Image classification data set "data_balanced" (Xiaolingford/Pomeranians on GitHub). Class labels (2): algae, microplastics.

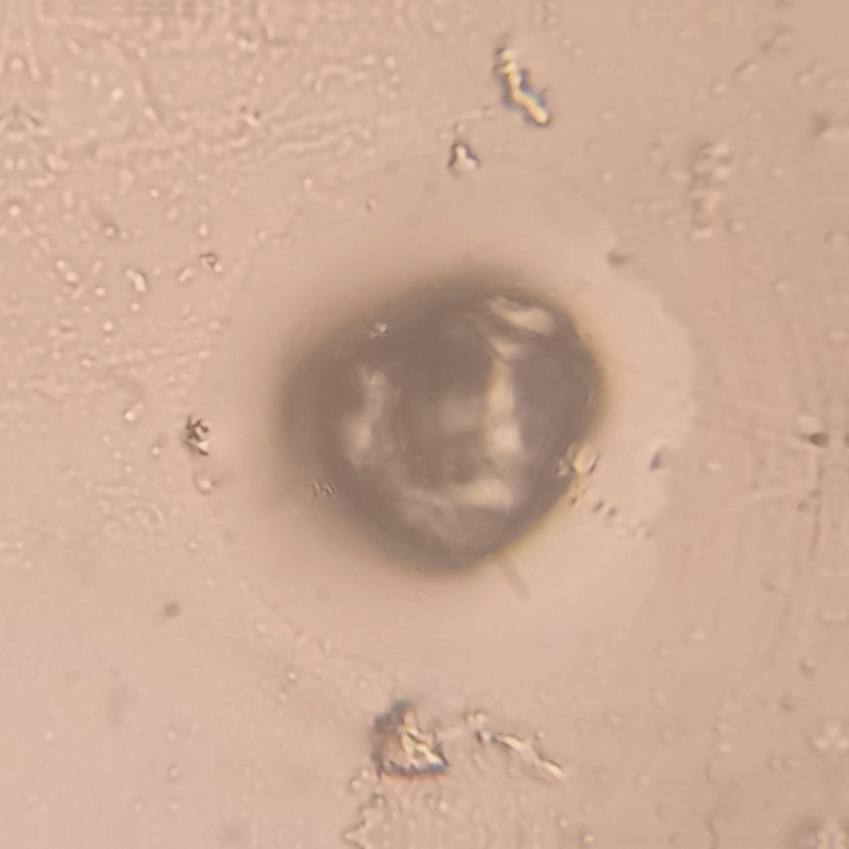
Label: microplastics

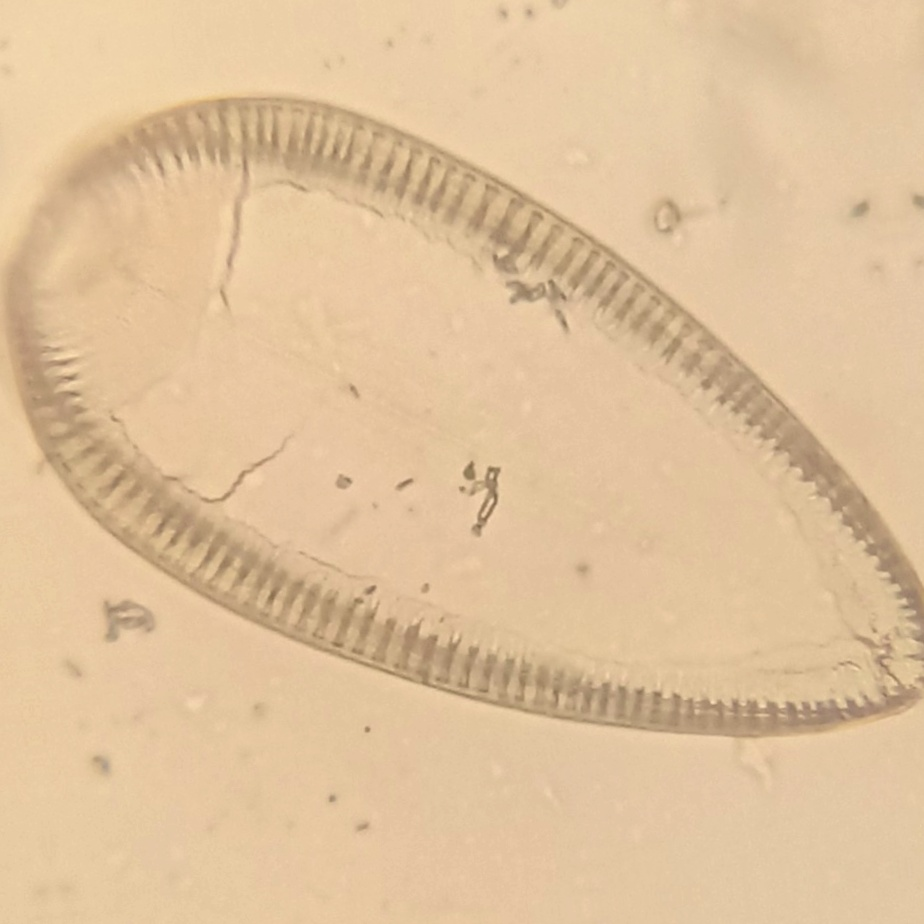
Label: algae

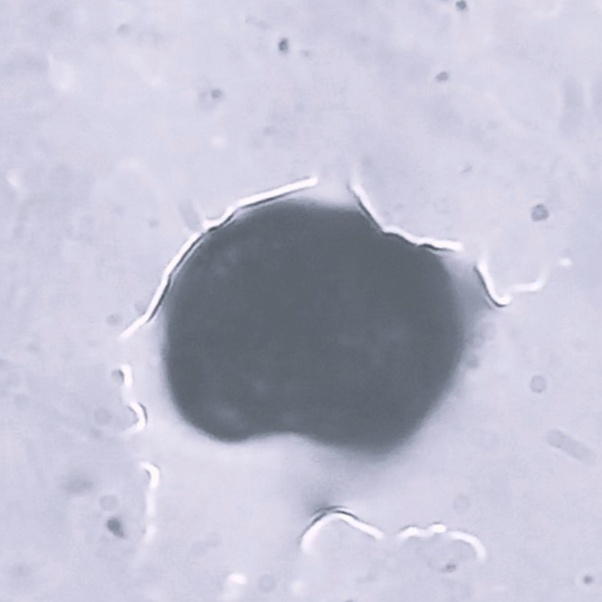
Label: microplastics

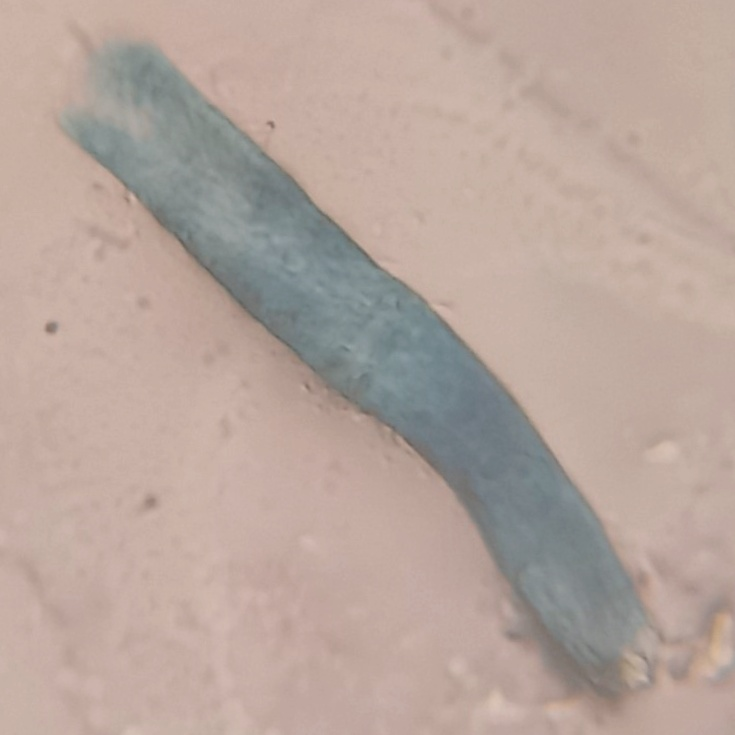
Label: microplastics

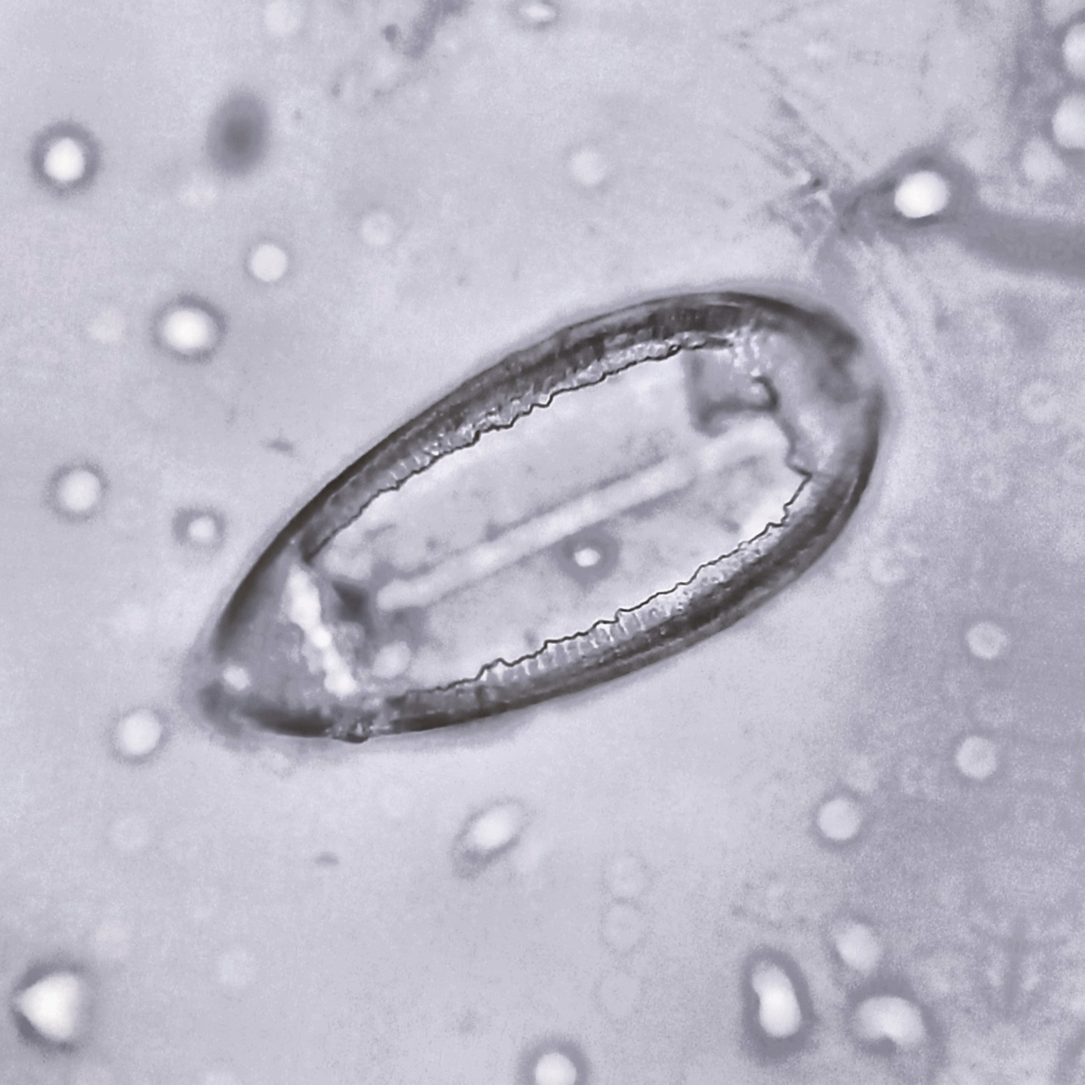
Label: algae

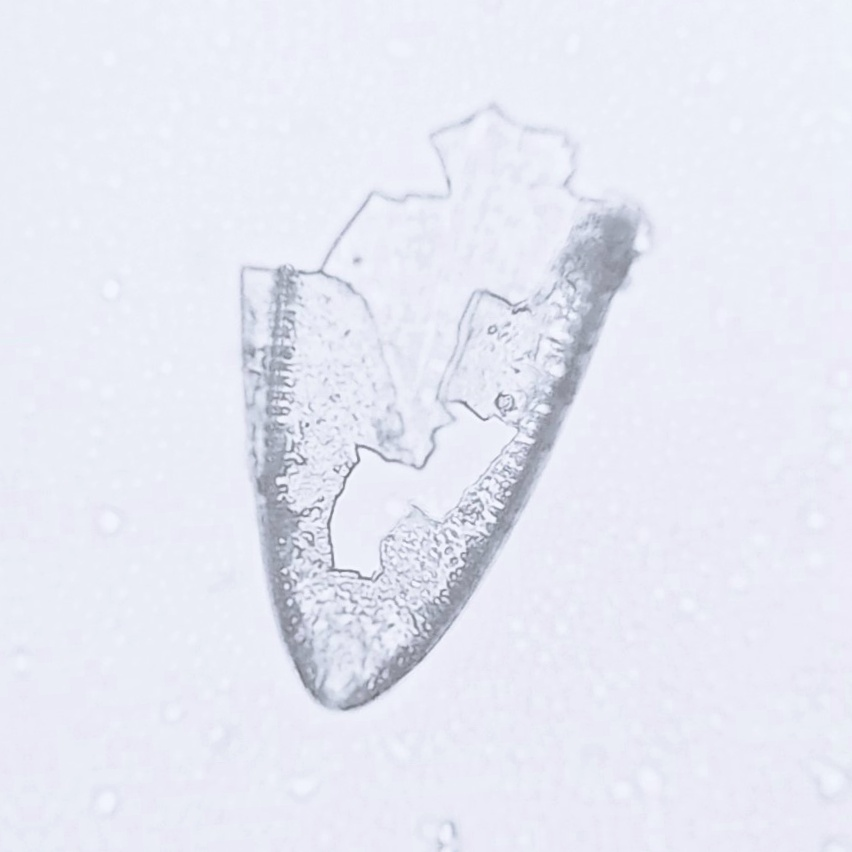
Label: algae
